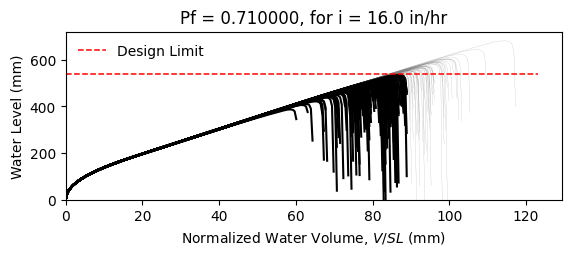

Data behind this chart, as committed beside it:
W14X22, L = 360.0 in, slope = 0.020833333333333332 in/in, dead load = 6.944444444444444e-05 kip/in…
zwlim AISC Appendix 2, zwlim DAMP, zwlim Proposed for ASCE 7, zwlim Neglect Ponding, dhnom Denver, dhnom New York, dhnom New Orleans, dh Denver, dh New York, dh New Orleans, dmax
15.16, 15.45, 13.32, 15.16, 0.9691, 0.9691, 0.9691, 6.68, 6.68, 6.68, 21.92, Safe, 
15.16, 15.45, 13.32, 15.16, 0.9691, 0.9691, 0.9691, 6.68, 6.68, 6.68, 19.12, Fail, 
15.16, 15.45, 13.32, 15.16, 0.9691, 0.9691, 0.9691, 6.68, 6.68, 6.68, 18.38, Fail, 
15.16, 15.45, 13.32, 15.16, 0.9691, 0.9691, 0.9691, 6.68, 6.68, 6.68, 21.64, Safe, 
15.16, 15.45, 13.32, 15.16, 0.9691, 0.9691, 0.9691, 6.68, 6.68, 6.68, 18.12, Fail, 
15.16, 15.45, 13.32, 15.16, 0.9691, 0.9691, 0.9691, 6.68, 6.68, 6.68, 26.82, Safe, 
15.16, 15.45, 13.32, 15.16, 0.9691, 0.9691, 0.9691, 6.68, 6.68, 6.68, 20.21, Fail, 
15.16, 15.45, 13.32, 15.16, 0.9691, 0.9691, 0.9691, 6.68, 6.68, 6.68, 18.31, Fail, 
15.16, 15.45, 13.32, 15.16, 0.9691, 0.9691, 0.9691, 6.68, 6.68, 6.68, 21.14, Fail, 
15.16, 15.45, 13.32, 15.16, 0.9691, 0.9691, 0.9691, 6.68, 6.68, 6.68, 19.85, Fail, 
15.16, 15.45, 13.32, 15.16, 0.9691, 0.9691, 0.9691, 6.68, 6.68, 6.68, 17.47, Fail, 
15.16, 15.45, 13.32, 15.16, 0.9691, 0.9691, 0.9691, 6.68, 6.68, 6.68, 16.86, Fail, 
15.16, 15.45, 13.32, 15.16, 0.9691, 0.9691, 0.9691, 6.68, 6.68, 6.68, 21.33, Safe, 
15.16, 15.45, 13.32, 15.16, 0.9691, 0.9691, 0.9691, 6.68, 6.68, 6.68, 18.72, Fail, 
15.16, 15.45, 13.32, 15.16, 0.9691, 0.9691, 0.9691, 6.68, 6.68, 6.68, 21.73, Safe, 
15.16, 15.45, 13.32, 15.16, 0.9691, 0.9691, 0.9691, 6.68, 6.68, 6.68, 19.72, Fail, 
15.16, 15.45, 13.32, 15.16, 0.9691, 0.9691, 0.9691, 6.68, 6.68, 6.68, 20.39, Fail, 
15.16, 15.45, 13.32, 15.16, 0.9691, 0.9691, 0.9691, 6.68, 6.68, 6.68, 22.33, Safe, 
15.16, 15.45, 13.32, 15.16, 0.9691, 0.9691, 0.9691, 6.68, 6.68, 6.68, 18.23, Fail, 
15.16, 15.45, 13.32, 15.16, 0.9691, 0.9691, 0.9691, 6.68, 6.68, 6.68, 19.17, Fail, 
15.16, 15.45, 13.32, 15.16, 0.9691, 0.9691, 0.9691, 6.68, 6.68, 6.68, 18.15, Fail, 
15.16, 15.45, 13.32, 15.16, 0.9691, 0.9691, 0.9691, 6.68, 6.68, 6.68, 21.56, Safe, 
15.16, 15.45, 13.32, 15.16, 0.9691, 0.9691, 0.9691, 6.68, 6.68, 6.68, 22.45, Safe, 
15.16, 15.45, 13.32, 15.16, 0.9691, 0.9691, 0.9691, 6.68, 6.68, 6.68, 19.95, Fail, 
15.16, 15.45, 13.32, 15.16, 0.9691, 0.9691, 0.9691, 6.68, 6.68, 6.68, 19.07, Fail, 
15.16, 15.45, 13.32, 15.16, 0.9691, 0.9691, 0.9691, 6.68, 6.68, 6.68, 16.78, Fail, 
15.16, 15.45, 13.32, 15.16, 0.9691, 0.9691, 0.9691, 6.68, 6.68, 6.68, 21.04, Fail, 
15.16, 15.45, 13.32, 15.16, 0.9691, 0.9691, 0.9691, 6.68, 6.68, 6.68, 20.73, Fail, 
15.16, 15.45, 13.32, 15.16, 0.9691, 0.9691, 0.9691, 6.68, 6.68, 6.68, 18.33, Fail, 
15.16, 15.45, 13.32, 15.16, 0.9691, 0.9691, 0.9691, 6.68, 6.68, 6.68, 23.18, Safe, 
15.16, 15.45, 13.32, 15.16, 0.9691, 0.9691, 0.9691, 6.68, 6.68, 6.68, 20.33, Fail, 
15.16, 15.45, 13.32, 15.16, 0.9691, 0.9691, 0.9691, 6.68, 6.68, 6.68, 21.07, Fail, 
15.16, 15.45, 13.32, 15.16, 0.9691, 0.9691, 0.9691, 6.68, 6.68, 6.68, 18.89, Fail, 
15.16, 15.45, 13.32, 15.16, 0.9691, 0.9691, 0.9691, 6.68, 6.68, 6.68, 22.5, Safe, 
15.16, 15.45, 13.32, 15.16, 0.9691, 0.9691, 0.9691, 6.68, 6.68, 6.68, 21.38, Safe, 
15.16, 15.45, 13.32, 15.16, 0.9691, 0.9691, 0.9691, 6.68, 6.68, 6.68, 18.26, Fail, 
15.16, 15.45, 13.32, 15.16, 0.9691, 0.9691, 0.9691, 6.68, 6.68, 6.68, 20.69, Fail, 
15.16, 15.45, 13.32, 15.16, 0.9691, 0.9691, 0.9691, 6.68, 6.68, 6.68, 21.04, Fail, 
15.16, 15.45, 13.32, 15.16, 0.9691, 0.9691, 0.9691, 6.68, 6.68, 6.68, 21.93, Safe, 
15.16, 15.45, 13.32, 15.16, 0.9691, 0.9691, 0.9691, 6.68, 6.68, 6.68, 17.67, Fail, 
15.16, 15.45, 13.32, 15.16, 0.9691, 0.9691, 0.9691, 6.68, 6.68, 6.68, 22.41, Safe, 
15.16, 15.45, 13.32, 15.16, 0.9691, 0.9691, 0.9691, 6.68, 6.68, 6.68, 18.91, Fail, 
15.16, 15.45, 13.32, 15.16, 0.9691, 0.9691, 0.9691, 6.68, 6.68, 6.68, 19.86, Fail, 
15.16, 15.45, 13.32, 15.16, 0.9691, 0.9691, 0.9691, 6.68, 6.68, 6.68, 19.37, Fail, 
15.16, 15.45, 13.32, 15.16, 0.9691, 0.9691, 0.9691, 6.68, 6.68, 6.68, 22.14, Safe, 
15.16, 15.45, 13.32, 15.16, 0.9691, 0.9691, 0.9691, 6.68, 6.68, 6.68, 17.25, Fail, 
15.16, 15.45, 13.32, 15.16, 0.9691, 0.9691, 0.9691, 6.68, 6.68, 6.68, 20.2, Fail, 
15.16, 15.45, 13.32, 15.16, 0.9691, 0.9691, 0.9691, 6.68, 6.68, 6.68, 18.88, Fail, 
15.16, 15.45, 13.32, 15.16, 0.9691, 0.9691, 0.9691, 6.68, 6.68, 6.68, 20.25, Fail, 
15.16, 15.45, 13.32, 15.16, 0.9691, 0.9691, 0.9691, 6.68, 6.68, 6.68, 18.44, Fail, 
15.16, 15.45, 13.32, 15.16, 0.9691, 0.9691, 0.9691, 6.68, 6.68, 6.68, 21.6, Safe, 
15.16, 15.45, 13.32, 15.16, 0.9691, 0.9691, 0.9691, 6.68, 6.68, 6.68, 16.17, Fail, 
15.16, 15.45, 13.32, 15.16, 0.9691, 0.9691, 0.9691, 6.68, 6.68, 6.68, 20.32, Fail, 
15.16, 15.45, 13.32, 15.16, 0.9691, 0.9691, 0.9691, 6.68, 6.68, 6.68, 18.87, Fail, 
15.16, 15.45, 13.32, 15.16, 0.9691, 0.9691, 0.9691, 6.68, 6.68, 6.68, 23.05, Safe, 
15.16, 15.45, 13.32, 15.16, 0.9691, 0.9691, 0.9691, 6.68, 6.68, 6.68, 18.77, Fail, 
15.16, 15.45, 13.32, 15.16, 0.9691, 0.9691, 0.9691, 6.68, 6.68, 6.68, 19.86, Fail, 
15.16, 15.45, 13.32, 15.16, 0.9691, 0.9691, 0.9691, 6.68, 6.68, 6.68, 18.72, Fail, 
15.16, 15.45, 13.32, 15.16, 0.9691, 0.9691, 0.9691, 6.68, 6.68, 6.68, 16.94, Fail, 
... 142 more rows
